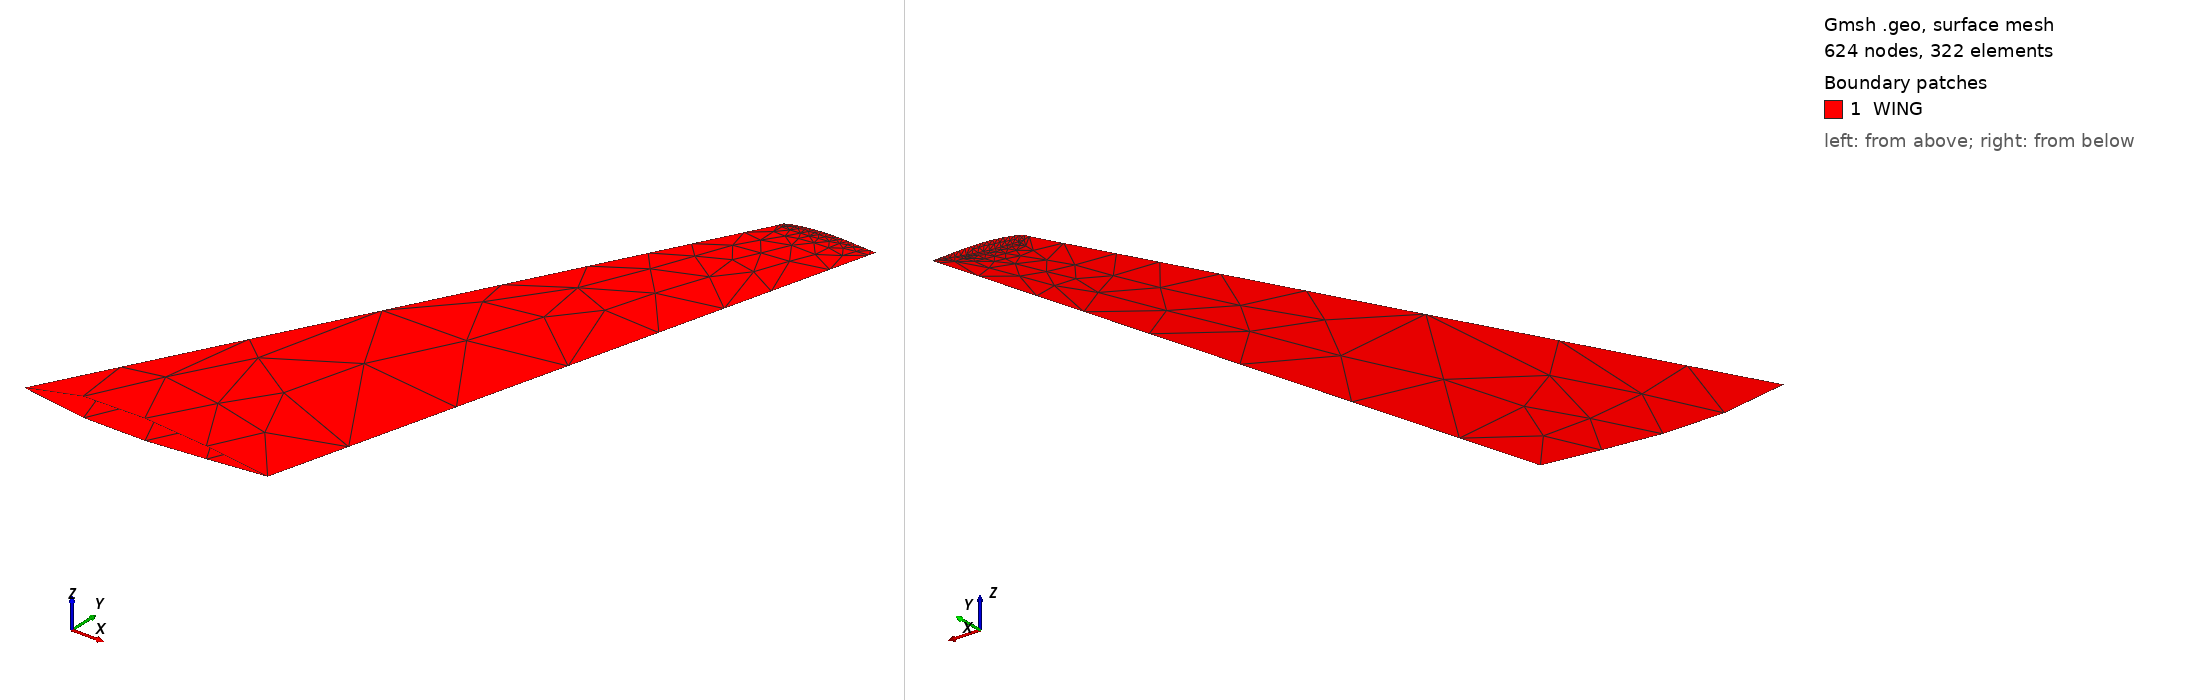

Gmsh geometry script, surface-meshed: 624 nodes, 322 surface elements. Boundary patches (legend numbers): 1 WING. Left view from above one corner, right view from below the opposite corner. Legend entries are the model's physical surfaces. The drawing asked Gmsh for element sizes between 1% and 20% of the model's largest extent; the script's own settings can give other sizes.

=== glc305-wing-only.geo (drawn) ===
//load data coordinate for airfoil (231 points)
Include "glc305-coordinate.geo";
Geometry.Tolerance = 0.1e-8;
Geometry.MatchMeshTolerance = 1e-10;
Geometry.AutoCoherence=0;

//Fonction coord permettant de créer la liste des coordonnées des points
//il y a 231 points dans le fichier coordonnée
Function coord_xy
	For i In {1:231}
		coord[]=Point{i};
		x[i-1]=coord[0];
		y[i-1]=coord[1];
	EndFor
Return

//Fonction left_wing permettant de créer un profil en profondeur

Function left_wing
	ct=0;
    //il y a deux sections une a la racine de l'aile,
    //une autre a l'extrémité
	step_y=demi_span/(nb_sec-1);
    //définir un taille par défaut pour le maillage de surface
    //trois regions: leading edge x<0.1, milieu 0.1<x<0.95, trailing edge x>0.95
    //nous gardons la même taille partout
    taille=le;
	For j In {1:nb_sec-1}
		ct=ct+step_y;
		For i In {0:230}
			p=newp;
			If (x[i]<=0.1)
				Point(p)={x[i],y[i],-ct,taille};
			EndIf
			If (x[i]>0.1 && x[i]<0.95 )
				Point(p)={x[i],y[i],-ct,taille};
			EndIf
			If (x[i]>=0.95 )
				Point(p)={x[i],y[i],-ct,taille};
			EndIf
		EndFor
	EndFor
Return

//Fonction Translate_sec permettant de translater les différents sections de l'ailes pour créer l'aigle en flèche
//avec les 28° par rapport au bord d'attaque.

Function Translate_sec
//section à la racine points de 1 à 231
//section à l'extrémité points de 232 à 462
	x_translate= demi_span/(nb_sec-1)*Tan(sweep);
	For j In {1:nb_sec-1}
		For i In {(231*j)+1:(231*j)+231}
			Translate {x_translate*j,0,0}{Point{i};}
		EndFor
	EndFor		
Return			

//Fonction coord_ch_quart permettant de faire la rotation des sections selon le quart de leur chord pour créer le 
// twist de -4° de l'aile

Function coord_ch_quart
	step_z=demi_span/(nb_sec-1);
	step_angle=(twist_angle)/(nb_sec-1);
	For j In {1:nb_sec-1}
		tt[]=Point{(231*j)+1};
		ttt[]=Point{(231*j)+231};
		ycar=ttt[1]-tt[1];
		xcar=ttt[0]-tt[0];
        //l'angle de twist est réparti linéairement
        //l'angle de twist est de 0 deg à la racine
        //l'angle de twist est de 4 deg à l'extrémité
		angg=Atan(ycar/xcar);
        //la rotation se fait par rapport au quart de la corde
        // posx, posy coordonnées du quart de la corde
		posy=0.25*(1-rt*j)*root_ch*Sin(angg);
		posx=0.25*(1-rt*j)*root_ch*Cos(angg);
		For i In {(231*j)+1:(231*j)+231}
				Rotate {{0,0, 1},{posx,posy,tt[2]},step_angle*j} {Point{i};}
		EndFor
	EndFor
Return

//Fonction scale permettant de mettre à l'echelle chaque sectionde l'aile

Function scale
	step_z=demi_span/(nb_sec-1);
    //la mise à l'échelle de la corde d'épend de l'effilement 
    // et de la position le long de l'envergure 
	rt=(1-taper_ratio)/(nb_sec-1);
	For j In {1:nb_sec-1}
		tt[]=Point{(231*j)+1};
		For i In {(231*j)+1:(231*j)+231}
			Dilate {{tt[0],tt[1],tt[2]},(1-rt*j)*root_ch}{Point{i};}
		EndFor
	EndFor
Return

//Fin des fonctions

//
//Code principal aile GLC305 
//
//configuration de la moitié d'une aile GLC 305
//grandeurs physiques de l'aile données en pouce et converties en pieds
demi_span=60*0.0254; //la moitié de l'envergure
root_ch=25.2*0.0254; //la chord à la racine en inch
nb_sec=2; //le nombre de section de l'aile voulu
sweep=28*Pi/180.; //l'angle de la flèche
taper_ratio=0.4; //le ratio entre la longueur de la chord du bout d'aile divisé par celle des la racine
twist_angle=4*Pi/180; //l'angle de rotation de l'aile
//
// info pour le maillage lié à la géométrie
// définir une grandeur et une grandeur d'élément caractéristique
lcar=root_ch;
le=lcar/50;
ld=3*lcar;


//Creation de l'aile 


Call coord_xy;
Call left_wing;

Call scale;
xpt1[]=Point{1};
Dilate {{xpt1[0], xpt1[1], xpt1[2]},root_ch}{Point{1:231};} //mettre à l'échelle la première section d'aile
Call coord_ch_quart; //rotation pour le twist
Translate {-root_ch/4,0,0}{Point{1:(231*(nb_sec-1))+231};}//mettre toute les section au quart de la chord racine

Call Translate_sec; //création de l'aile en flèche
//Call coord_ch_quart; //rotation pour le twist
// rotation pour avoir l'axe y dans la direction de l'envergure de l'aile
xpt1[]=Point{1};
Rotate {{0, 0, 1}, {0, 0, 0}, -Pi} { Point{1:(231*(nb_sec-1))+231}; }
xpt1[]=Point{1};
Rotate {{0,1,0}, {0, 0, 0}, -Pi} { Point{1:(231*(nb_sec-1))+231}; }
//xpt1[]=Point{1};
Rotate {{1, 0, 0}, {0, 0, 0}, -Pi/2} { Point{1:(231*(nb_sec-1))+231}; }
//
// creation du profil à la racine
Spline(1)={1:116};
Spline(2)={116,231:118,1};
Curve Loop(1) = {2,1};
// creation du profil à l'extremite
Spline(4)={(231*(nb_sec-1)+1):((231*(nb_sec-1)+1)+114),((231*(nb_sec-1)+1)+115)};
Spline(5)={((231*(nb_sec-1)+1)+115),(231*(nb_sec-1)+1)+230:((231*(nb_sec-1)+1)+117),(231*(nb_sec-1)+1)};
Curve Loop(2) = {5,4};
//ligne du bord de fuite
spl_7[]={};
For i In {0:nb_sec-1}
	spl_7[i]=((231*i+1)+115);
EndFor
Spline(7)={spl_7[]};
//ligne du bor d'attaque
spl_8[]={};
spl_9[]={};
For i In {0:nb_sec-1}
	spl_9[i]=231*i+1;
EndFor
Spline(9)= {spl_9[]};
//creation des boucles pour la surface inferieure et superieure 
Curve Loop(3) = {7, -4, -9, 1};
Curve Loop(4) = {5, -9, -2, 7};
//
//surface et création volume
Plane Surface(1)={2};
Surface (2) = {3};
Surface (3) = {4};
Surface loop(1)={1,2,3};
Surface Loop(2) = {3, 35, 2, 1};
//+
Physical Surface("WING", 35) = {4, 2, 3, 1};

Coherence;



=== glc305-coordinate.geo (included by glc305-wing-only.geo) ===
//Génération du profil d'aile GLC305
Geometry.LineNumbers = 1; Geometry.SurfaceNumbers = 1;
Point(   1) = {0.000000e+00, -3.920311e-03, 0.000000e+00};
Point(   2) = {1.865594e-04, -1.489417e-03, 0.000000e+00};
Point(   3) = {7.460983e-04, 7.593522e-04, 0.000000e+00};
Point(   4) = {1.678199e-03, 2.834393e-03, 0.000000e+00};
Point(   5) = {2.982166e-03, 4.744210e-03, 0.000000e+00};
Point(   6) = {4.657027e-03, 6.497404e-03, 0.000000e+00};
Point(   7) = {6.701531e-03, 8.102650e-03, 0.000000e+00};
Point(   8) = {9.114153e-03, 9.570320e-03, 0.000000e+00};
Point(   9) = {1.189309e-02, 1.092628e-02, 0.000000e+00};
Point(  10) = {1.503628e-02, 1.220480e-02, 0.000000e+00};
Point(  11) = {1.854136e-02, 1.344000e-02, 0.000000e+00};
Point(  12) = {2.240572e-02, 1.466565e-02, 0.000000e+00};
Point(  13) = {2.662648e-02, 1.591466e-02, 0.000000e+00};
Point(  14) = {3.120049e-02, 1.720046e-02, 0.000000e+00};
Point(  15) = {3.612434e-02, 1.851245e-02, 0.000000e+00};
Point(  16) = {4.139435e-02, 1.983868e-02, 0.000000e+00};
Point(  17) = {4.700659e-02, 2.116735e-02, 0.000000e+00};
Point(  18) = {5.295686e-02, 2.248686e-02, 0.000000e+00};
Point(  19) = {5.924074e-02, 2.378780e-02, 0.000000e+00};
Point(  20) = {6.585353e-02, 2.506872e-02, 0.000000e+00};
Point(  21) = {7.279030e-02, 2.633018e-02, 0.000000e+00};
Point(  22) = {8.004586e-02, 2.757270e-02, 0.000000e+00};
Point(  23) = {8.761481e-02, 2.879681e-02, 0.000000e+00};
Point(  24) = {9.549150e-02, 3.000303e-02, 0.000000e+00};
Point(  25) = {1.036701e-01, 3.119189e-02, 0.000000e+00};
Point(  26) = {1.121444e-01, 3.236312e-02, 0.000000e+00};
Point(  27) = {1.209081e-01, 3.351458e-02, 0.000000e+00};
Point(  28) = {1.299547e-01, 3.464390e-02, 0.000000e+00};
Point(  29) = {1.392775e-01, 3.574880e-02, 0.000000e+00};
Point(  30) = {1.488694e-01, 3.682708e-02, 0.000000e+00};
Point(  31) = {1.587234e-01, 3.787664e-02, 0.000000e+00};
Point(  32) = {1.688321e-01, 3.889546e-02, 0.000000e+00};
Point(  33) = {1.791879e-01, 3.988163e-02, 0.000000e+00};
Point(  34) = {1.897831e-01, 4.083332e-02, 0.000000e+00};
Point(  35) = {2.006097e-01, 4.174879e-02, 0.000000e+00};
Point(  36) = {2.116598e-01, 4.262572e-02, 0.000000e+00};
Point(  37) = {2.229251e-01, 4.346134e-02, 0.000000e+00};
Point(  38) = {2.343971e-01, 4.425300e-02, 0.000000e+00};
Point(  39) = {2.460674e-01, 4.499823e-02, 0.000000e+00};
Point(  40) = {2.579271e-01, 4.569475e-02, 0.000000e+00};
Point(  41) = {2.699675e-01, 4.634040e-02, 0.000000e+00};
Point(  42) = {2.821795e-01, 4.693324e-02, 0.000000e+00};
Point(  43) = {2.945541e-01, 4.747147e-02, 0.000000e+00};
Point(  44) = {3.070820e-01, 4.795348e-02, 0.000000e+00};
Point(  45) = {3.197538e-01, 4.837784e-02, 0.000000e+00};
Point(  46) = {3.325602e-01, 4.874329e-02, 0.000000e+00};
Point(  47) = {3.454915e-01, 4.904873e-02, 0.000000e+00};
Point(  48) = {3.585381e-01, 4.929309e-02, 0.000000e+00};
Point(  49) = {3.716903e-01, 4.947455e-02, 0.000000e+00};
Point(  50) = {3.849382e-01, 4.959124e-02, 0.000000e+00};
Point(  51) = {3.982720e-01, 4.964157e-02, 0.000000e+00};
Point(  52) = {4.116817e-01, 4.962419e-02, 0.000000e+00};
Point(  53) = {4.251573e-01, 4.953801e-02, 0.000000e+00};
Point(  54) = {4.386888e-01, 4.938219e-02, 0.000000e+00};
Point(  55) = {4.522660e-01, 4.915614e-02, 0.000000e+00};
Point(  56) = {4.658788e-01, 4.885955e-02, 0.000000e+00};
Point(  57) = {4.795171e-01, 4.849230e-02, 0.000000e+00};
Point(  58) = {4.931707e-01, 4.805456e-02, 0.000000e+00};
Point(  59) = {5.068293e-01, 4.754673e-02, 0.000000e+00};
Point(  60) = {5.204829e-01, 4.697043e-02, 0.000000e+00};
Point(  61) = {5.341212e-01, 4.632854e-02, 0.000000e+00};
Point(  62) = {5.477340e-01, 4.562404e-02, 0.000000e+00};
Point(  63) = {5.613112e-01, 4.485994e-02, 0.000000e+00};
Point(  64) = {5.748427e-01, 4.403929e-02, 0.000000e+00};
Point(  65) = {5.883183e-01, 4.316515e-02, 0.000000e+00};
Point(  66) = {6.017280e-01, 4.224062e-02, 0.000000e+00};
Point(  67) = {6.150618e-01, 4.126880e-02, 0.000000e+00};
Point(  68) = {6.283097e-01, 4.025282e-02, 0.000000e+00};
Point(  69) = {6.414619e-01, 3.919581e-02, 0.000000e+00};
Point(  70) = {6.545085e-01, 3.810093e-02, 0.000000e+00};
Point(  71) = {6.674398e-01, 3.697172e-02, 0.000000e+00};
Point(  72) = {6.802462e-01, 3.581288e-02, 0.000000e+00};
Point(  73) = {6.929180e-01, 3.462916e-02, 0.000000e+00};
Point(  74) = {7.054459e-01, 3.342510e-02, 0.000000e+00};
Point(  75) = {7.178205e-01, 3.220501e-02, 0.000000e+00};
Point(  76) = {7.300325e-01, 3.097302e-02, 0.000000e+00};
Point(  77) = {7.420729e-01, 2.973307e-02, 0.000000e+00};
Point(  78) = {7.539326e-01, 2.848889e-02, 0.000000e+00};
Point(  79) = {7.656029e-01, 2.724403e-02, 0.000000e+00};
Point(  80) = {7.770749e-01, 2.600184e-02, 0.000000e+00};
Point(  81) = {7.883402e-01, 2.476551e-02, 0.000000e+00};
Point(  82) = {7.993903e-01, 2.353806e-02, 0.000000e+00};
Point(  83) = {8.102169e-01, 2.232232e-02, 0.000000e+00};
Point(  84) = {8.208121e-01, 2.112097e-02, 0.000000e+00};
Point(  85) = {8.311679e-01, 1.993680e-02, 0.000000e+00};
Point(  86) = {8.412766e-01, 1.877274e-02, 0.000000e+00};
Point(  87) = {8.511306e-01, 1.763152e-02, 0.000000e+00};
Point(  88) = {8.607225e-01, 1.651560e-02, 0.000000e+00};
Point(  89) = {8.700453e-01, 1.542722e-02, 0.000000e+00};
Point(  90) = {8.790919e-01, 1.436840e-02, 0.000000e+00};
Point(  91) = {8.878556e-01, 1.334095e-02, 0.000000e+00};
Point(  92) = {8.963299e-01, 1.234649e-02, 0.000000e+00};
Point(  93) = {9.045085e-01, 1.138645e-02, 0.000000e+00};
Point(  94) = {9.123852e-01, 1.046211e-02, 0.000000e+00};
Point(  95) = {9.199541e-01, 9.574563e-03, 0.000000e+00};
Point(  96) = {9.272097e-01, 8.724794e-03, 0.000000e+00};
Point(  97) = {9.341465e-01, 7.913633e-03, 0.000000e+00};
Point(  98) = {9.407593e-01, 7.141798e-03, 0.000000e+00};
Point(  99) = {9.470431e-01, 6.409896e-03, 0.000000e+00};
Point( 100) = {9.529934e-01, 5.718434e-03, 0.000000e+00};
Point( 101) = {9.586057e-01, 5.067834e-03, 0.000000e+00};
Point( 102) = {9.638757e-01, 4.458437e-03, 0.000000e+00};
Point( 103) = {9.687995e-01, 3.890518e-03, 0.000000e+00};
Point( 104) = {9.733735e-01, 3.364290e-03, 0.000000e+00};
Point( 105) = {9.775943e-01, 2.879917e-03, 0.000000e+00};
Point( 106) = {9.814586e-01, 2.437518e-03, 0.000000e+00};
Point( 107) = {9.849637e-01, 2.037177e-03, 0.000000e+00};
Point( 108) = {9.881069e-01, 1.678949e-03, 0.000000e+00};
Point( 109) = {9.908858e-01, 1.362867e-03, 0.000000e+00};
Point( 110) = {9.932985e-01, 1.088945e-03, 0.000000e+00};
Point( 111) = {9.953430e-01, 8.571859e-04, 0.000000e+00};
Point( 112) = {9.970178e-01, 6.675851e-04, 0.000000e+00};
Point( 113) = {9.983218e-01, 5.201331e-04, 0.000000e+00};
Point( 114) = {9.992539e-01, 4.148197e-04, 0.000000e+00};
Point( 115) = {9.998134e-01, 3.516357e-04, 0.000000e+00};
Point( 116) = {1.000000e+00, 3.305751e-04, 0.000000e+00};
Point( 117) = {0.000000e+00, -3.917942e-03, 0.000000e+00};
Point( 118) = {1.865594e-04, -6.148697e-03, 0.000000e+00};
Point( 119) = {7.460983e-04, -8.199678e-03, 0.000000e+00};
Point( 120) = {1.678199e-03, -1.008190e-02, 0.000000e+00};
Point( 121) = {2.982166e-03, -1.180647e-02, 0.000000e+00};
Point( 122) = {4.657027e-03, -1.338458e-02, 0.000000e+00};
Point( 123) = {6.701531e-03, -1.482749e-02, 0.000000e+00};
Point( 124) = {9.114153e-03, -1.614647e-02, 0.000000e+00};
Point( 125) = {1.189309e-02, -1.735284e-02, 0.000000e+00};
Point( 126) = {1.503628e-02, -1.845788e-02, 0.000000e+00};
Point( 127) = {1.854136e-02, -1.947289e-02, 0.000000e+00};
Point( 128) = {2.240572e-02, -2.040867e-02, 0.000000e+00};
Point( 129) = {2.662648e-02, -2.127348e-02, 0.000000e+00};
Point( 130) = {3.120049e-02, -2.207452e-02, 0.000000e+00};
Point( 131) = {3.612434e-02, -2.281895e-02, 0.000000e+00};
Point( 132) = {4.139435e-02, -2.351386e-02, 0.000000e+00};
Point( 133) = {4.700659e-02, -2.416626e-02, 0.000000e+00};
Point( 134) = {5.295686e-02, -2.478310e-02, 0.000000e+00};
Point( 135) = {5.924074e-02, -2.537122e-02, 0.000000e+00};
Point( 136) = {6.585353e-02, -2.593734e-02, 0.000000e+00};
Point( 137) = {7.279030e-02, -2.648806e-02, 0.000000e+00};
Point( 138) = {8.004586e-02, -2.702897e-02, 0.000000e+00};
Point( 139) = {8.761481e-02, -2.756106e-02, 0.000000e+00};
Point( 140) = {9.549150e-02, -2.808398e-02, 0.000000e+00};
Point( 141) = {1.036701e-01, -2.859741e-02, 0.000000e+00};
Point( 142) = {1.121444e-01, -2.910102e-02, 0.000000e+00};
Point( 143) = {1.209081e-01, -2.959449e-02, 0.000000e+00};
Point( 144) = {1.299547e-01, -3.007754e-02, 0.000000e+00};
Point( 145) = {1.392775e-01, -3.054989e-02, 0.000000e+00};
Point( 146) = {1.488694e-01, -3.101127e-02, 0.000000e+00};
Point( 147) = {1.587234e-01, -3.146145e-02, 0.000000e+00};
Point( 148) = {1.688321e-01, -3.190018e-02, 0.000000e+00};
Point( 149) = {1.791879e-01, -3.232725e-02, 0.000000e+00};
Point( 150) = {1.897831e-01, -3.274239e-02, 0.000000e+00};
Point( 151) = {2.006097e-01, -3.314532e-02, 0.000000e+00};
Point( 152) = {2.116598e-01, -3.353579e-02, 0.000000e+00};
Point( 153) = {2.229251e-01, -3.391355e-02, 0.000000e+00};
Point( 154) = {2.343971e-01, -3.427840e-02, 0.000000e+00};
Point( 155) = {2.460674e-01, -3.463014e-02, 0.000000e+00};
Point( 156) = {2.579271e-01, -3.496860e-02, 0.000000e+00};
Point( 157) = {2.699675e-01, -3.529364e-02, 0.000000e+00};
Point( 158) = {2.821795e-01, -3.560513e-02, 0.000000e+00};
Point( 159) = {2.945541e-01, -3.590296e-02, 0.000000e+00};
Point( 160) = {3.070820e-01, -3.618519e-02, 0.000000e+00};
Point( 161) = {3.197538e-01, -3.644514e-02, 0.000000e+00};
Point( 162) = {3.325602e-01, -3.667575e-02, 0.000000e+00};
Point( 163) = {3.454915e-01, -3.687040e-02, 0.000000e+00};
Point( 164) = {3.585381e-01, -3.702290e-02, 0.000000e+00};
Point( 165) = {3.716903e-01, -3.712752e-02, 0.000000e+00};
Point( 166) = {3.849382e-01, -3.717895e-02, 0.000000e+00};
Point( 167) = {3.982720e-01, -3.717236e-02, 0.000000e+00};
Point( 168) = {4.116817e-01, -3.710333e-02, 0.000000e+00};
Point( 169) = {4.251573e-01, -3.696799e-02, 0.000000e+00};
Point( 170) = {4.386888e-01, -3.676456e-02, 0.000000e+00};
Point( 171) = {4.522660e-01, -3.649304e-02, 0.000000e+00};
Point( 172) = {4.658788e-01, -3.615370e-02, 0.000000e+00};
Point( 173) = {4.795171e-01, -3.574699e-02, 0.000000e+00};
Point( 174) = {4.931707e-01, -3.527355e-02, 0.000000e+00};
Point( 175) = {5.068293e-01, -3.473423e-02, 0.000000e+00};
Point( 176) = {5.204829e-01, -3.413005e-02, 0.000000e+00};
Point( 177) = {5.341212e-01, -3.346224e-02, 0.000000e+00};
Point( 178) = {5.477340e-01, -3.273495e-02, 0.000000e+00};
Point( 179) = {5.613112e-01, -3.195673e-02, 0.000000e+00};
Point( 180) = {5.748427e-01, -3.113606e-02, 0.000000e+00};
Point( 181) = {5.883183e-01, -3.028089e-02, 0.000000e+00};
Point( 182) = {6.017280e-01, -2.939869e-02, 0.000000e+00};
Point( 183) = {6.150618e-01, -2.849641e-02, 0.000000e+00};
Point( 184) = {6.283097e-01, -2.758053e-02, 0.000000e+00};
Point( 185) = {6.414619e-01, -2.665705e-02, 0.000000e+00};
Point( 186) = {6.545085e-01, -2.573148e-02, 0.000000e+00};
Point( 187) = {6.674398e-01, -2.480817e-02, 0.000000e+00};
Point( 188) = {6.802462e-01, -2.388864e-02, 0.000000e+00};
Point( 189) = {6.929180e-01, -2.297380e-02, 0.000000e+00};
Point( 190) = {7.054459e-01, -2.206456e-02, 0.000000e+00};
Point( 191) = {7.178205e-01, -2.116185e-02, 0.000000e+00};
Point( 192) = {7.300325e-01, -2.026658e-02, 0.000000e+00};
Point( 193) = {7.420729e-01, -1.937966e-02, 0.000000e+00};
Point( 194) = {7.539326e-01, -1.850197e-02, 0.000000e+00};
Point( 195) = {7.656029e-01, -1.763443e-02, 0.000000e+00};
Point( 196) = {7.770749e-01, -1.677791e-02, 0.000000e+00};
Point( 197) = {7.883402e-01, -1.593329e-02, 0.000000e+00};
Point( 198) = {7.993903e-01, -1.510201e-02, 0.000000e+00};
Point( 199) = {8.102169e-01, -1.428653e-02, 0.000000e+00};
Point( 200) = {8.208121e-01, -1.348913e-02, 0.000000e+00};
Point( 201) = {8.311679e-01, -1.271186e-02, 0.000000e+00};
Point( 202) = {8.412766e-01, -1.195644e-02, 0.000000e+00};
Point( 203) = {8.511306e-01, -1.122439e-02, 0.000000e+00};
Point( 204) = {8.607225e-01, -1.051696e-02, 0.000000e+00};
Point( 205) = {8.700453e-01, -9.835196e-03, 0.000000e+00};
Point( 206) = {8.790919e-01, -9.179922e-03, 0.000000e+00};
Point( 207) = {8.878556e-01, -8.551783e-03, 0.000000e+00};
Point( 208) = {8.963299e-01, -7.951250e-03, 0.000000e+00};
Point( 209) = {9.045085e-01, -7.377509e-03, 0.000000e+00};
Point( 210) = {9.123852e-01, -6.826598e-03, 0.000000e+00};
Point( 211) = {9.199541e-01, -6.294883e-03, 0.000000e+00};
Point( 212) = {9.272097e-01, -5.779720e-03, 0.000000e+00};
Point( 213) = {9.341465e-01, -5.279347e-03, 0.000000e+00};
Point( 214) = {9.407593e-01, -4.792782e-03, 0.000000e+00};
Point( 215) = {9.470431e-01, -4.319729e-03, 0.000000e+00};
Point( 216) = {9.529934e-01, -3.860483e-03, 0.000000e+00};
Point( 217) = {9.586057e-01, -3.415836e-03, 0.000000e+00};
Point( 218) = {9.638757e-01, -2.986991e-03, 0.000000e+00};
Point( 219) = {9.687995e-01, -2.575480e-03, 0.000000e+00};
Point( 220) = {9.733735e-01, -2.183087e-03, 0.000000e+00};
Point( 221) = {9.775943e-01, -1.811770e-03, 0.000000e+00};
Point( 222) = {9.814586e-01, -1.463596e-03, 0.000000e+00};
Point( 223) = {9.849637e-01, -1.140670e-03, 0.000000e+00};
Point( 224) = {9.881069e-01, -8.450831e-04, 0.000000e+00};
Point( 225) = {9.908858e-01, -5.788541e-04, 0.000000e+00};
Point( 226) = {9.932985e-01, -3.438803e-04, 0.000000e+00};
Point( 227) = {9.953430e-01, -1.418955e-04, 0.000000e+00};
Point( 228) = {9.970178e-01, 2.556859e-05, 0.000000e+00};
Point( 229) = {9.983218e-01, 1.572146e-04, 0.000000e+00};
Point( 230) = {9.992539e-01, 2.520057e-04, 0.000000e+00};
Point( 231) = {9.998134e-01, 3.091867e-04, 0.000000e+00};
